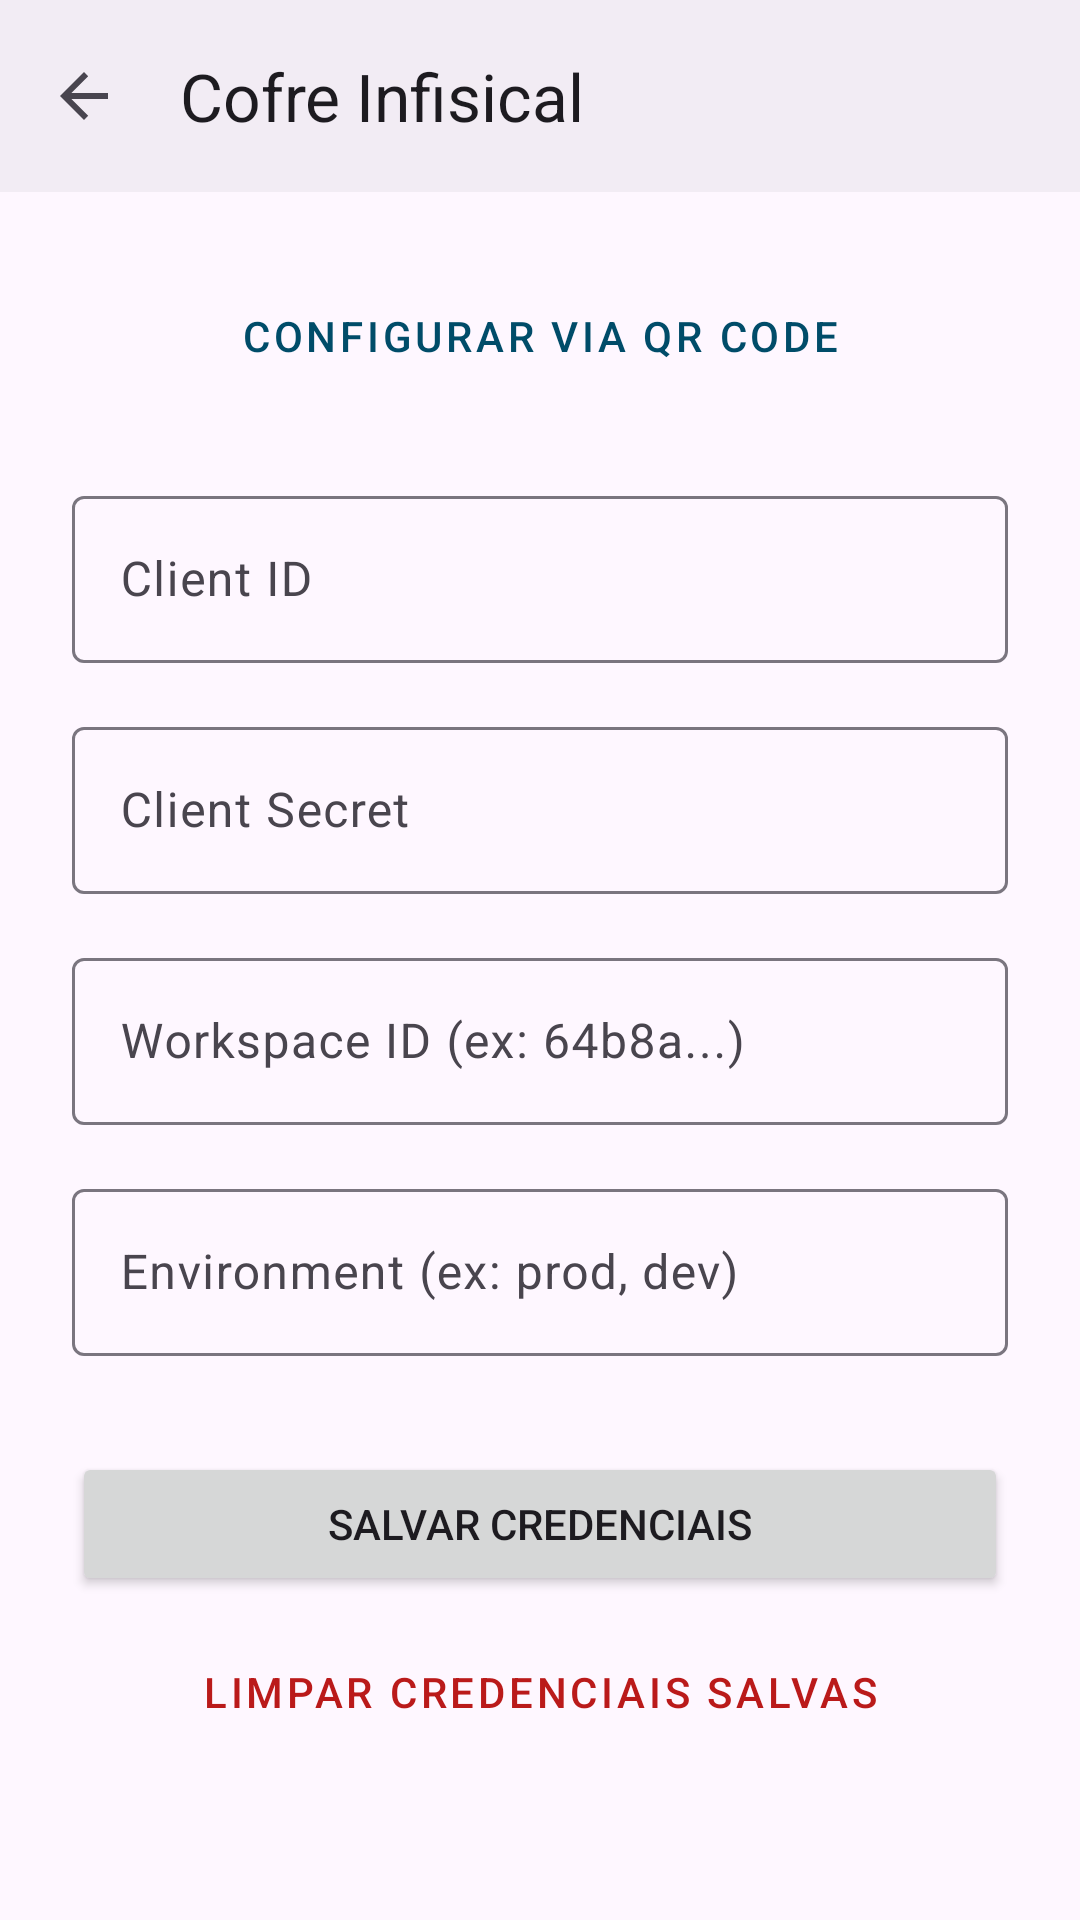

Produce the Android XML layout that renders to this screen, including the resource entries it uses.
<!-- AndroidManifest.xml: activity theme AppTheme.NoActionBar -->
<!-- res/layout/activity_vault_settings.xml -->
<?xml version="1.0" encoding="utf-8"?>
<LinearLayout xmlns:android="http://schemas.android.com/apk/res/android"
    xmlns:app="http://schemas.android.com/apk/res-auto"
    android:id="@+id/containerVault"
    android:layout_width="match_parent"
    android:layout_height="match_parent"
    android:orientation="vertical">

    <View
        android:id="@+id/statusBarBackground"
        android:layout_width="match_parent"
        android:layout_height="0dp"
        android:background="@color/md_theme_primary" />

    <com.google.android.material.appbar.AppBarLayout
        android:id="@+id/appBarLayout"
        android:layout_width="match_parent"
        android:layout_height="wrap_content"
        android:background="@color/md_theme_surfaceContainer"
        app:elevation="0dp">

        <com.google.android.material.appbar.MaterialToolbar
            android:id="@+id/toolbarVault"
            android:layout_width="match_parent"
            android:layout_height="?attr/actionBarSize"
            android:background="@color/md_theme_surfaceContainer"
            app:titleTextColor="?attr/colorOnSurface"
            app:title="Cofre Infisical"
            app:navigationIcon="?attr/homeAsUpIndicator" />

    </com.google.android.material.appbar.AppBarLayout>

    <ScrollView
        android:layout_width="match_parent"
        android:layout_height="match_parent">

        <LinearLayout
            android:layout_width="match_parent"
            android:layout_height="wrap_content"
            android:orientation="vertical"
            android:padding="24dp">

            <Button
                android:id="@+id/BtnScanVaultQR"
                android:layout_width="match_parent"
                android:layout_height="wrap_content"
                android:text="Configurar via QR Code"
                android:layout_marginBottom="24dp"
                style="@style/Widget.MaterialComponents.Button.OutlinedButton"
                app:icon="@android:drawable/ic_menu_camera"/>

    <com.google.android.material.textfield.TextInputLayout
        android:layout_width="match_parent"
        android:layout_height="wrap_content"
        android:hint="Client ID"
        android:layout_marginBottom="16dp">

        <com.google.android.material.textfield.TextInputEditText
            android:id="@+id/EdtClientId"
            android:layout_width="match_parent"
            android:layout_height="wrap_content"
            android:inputType="textVisiblePassword" />
    </com.google.android.material.textfield.TextInputLayout>

    <com.google.android.material.textfield.TextInputLayout
        android:layout_width="match_parent"
        android:layout_height="wrap_content"
        android:hint="Client Secret"
        android:layout_marginBottom="16dp">

        <com.google.android.material.textfield.TextInputEditText
            android:id="@+id/EdtClientSecret"
            android:layout_width="match_parent"
            android:layout_height="wrap_content"
            android:inputType="textPassword" />
    </com.google.android.material.textfield.TextInputLayout>

    <com.google.android.material.textfield.TextInputLayout
        android:layout_width="match_parent"
        android:layout_height="wrap_content"
        android:hint="Workspace ID (ex: 64b8a...)"
        android:layout_marginBottom="16dp">

        <com.google.android.material.textfield.TextInputEditText
            android:id="@+id/EdtWorkspaceId"
            android:layout_width="match_parent"
            android:layout_height="wrap_content"
            android:inputType="textVisiblePassword" />
    </com.google.android.material.textfield.TextInputLayout>

    <com.google.android.material.textfield.TextInputLayout
        android:layout_width="match_parent"
        android:layout_height="wrap_content"
        android:hint="Environment (ex: prod, dev)"
        android:layout_marginBottom="32dp">

        <com.google.android.material.textfield.TextInputEditText
            android:id="@+id/EdtEnvironment"
            android:layout_width="match_parent"
            android:layout_height="wrap_content"
            android:inputType="textVisiblePassword" />
    </com.google.android.material.textfield.TextInputLayout>

    <Button
        android:id="@+id/BtnSalvarVault"
        android:layout_width="match_parent"
        android:layout_height="wrap_content"
        android:text="Salvar Credenciais"
        android:padding="12dp"/>

    <Button
        android:id="@+id/BtnLimparVault"
        android:layout_width="match_parent"
        android:layout_height="wrap_content"
        android:text="Limpar Credenciais Salvas"
        android:layout_marginTop="8dp"
        style="@style/Widget.MaterialComponents.Button.TextButton"
        android:textColor="?attr/colorError"/>

        </LinearLayout>
    </ScrollView>

</LinearLayout>
<!-- resources referenced by this layout -->
<resources>
  <color name="md_theme_primary">#6750A4</color>
  <color name="md_theme_surfaceContainer">#F2ECF4</color>
  <style name="AppTheme.NoActionBar">
          <item name="windowActionBar">false</item>
          <item name="windowNoTitle">true</item>
      </style>
</resources>
